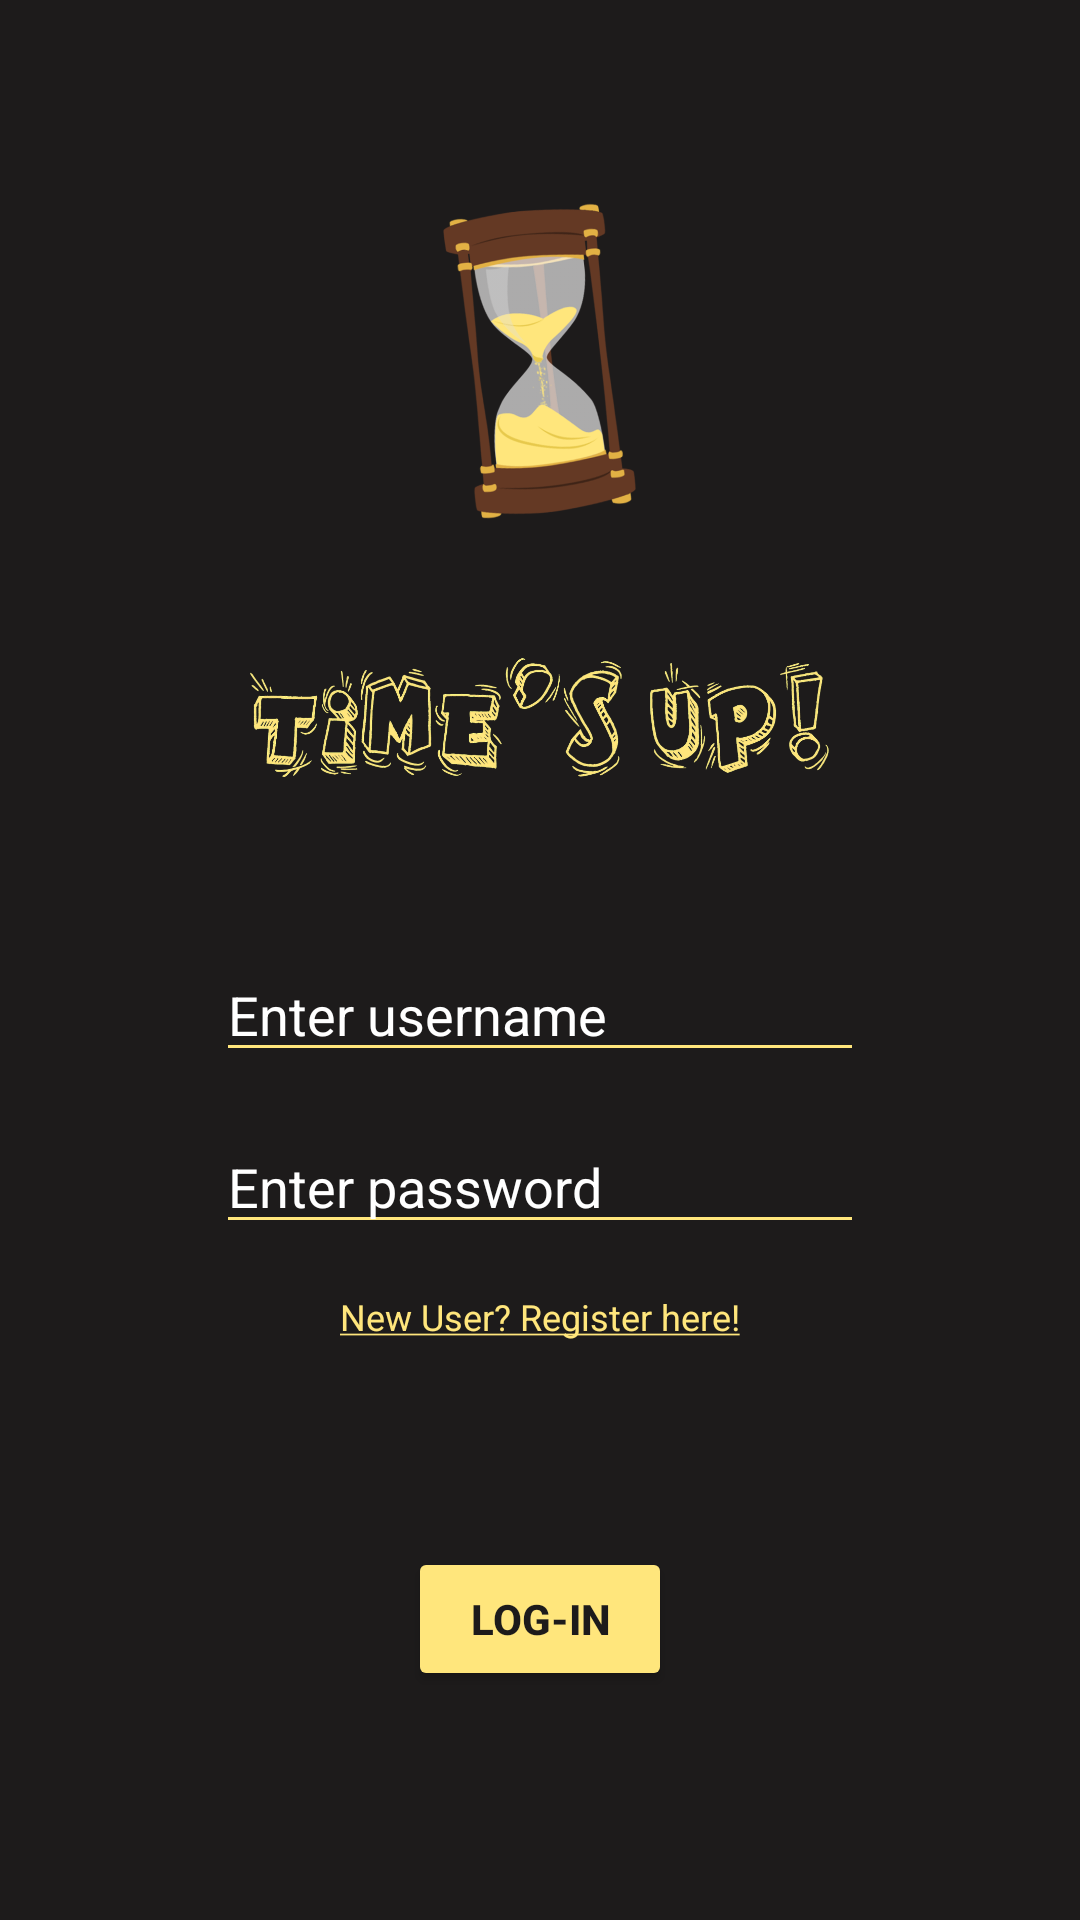

The Android layout XML behind this screen, and the referenced resources:
<!-- AndroidManifest.xml: application theme AppTheme -->
<!-- res/layout/activity_login.xml -->
<?xml version="1.0" encoding="utf-8"?>
<androidx.constraintlayout.widget.ConstraintLayout xmlns:android="http://schemas.android.com/apk/res/android"
    xmlns:app="http://schemas.android.com/apk/res-auto"
    xmlns:tools="http://schemas.android.com/tools"
    android:layout_width="match_parent"
    android:layout_height="match_parent"
    android:background="@color/backGround"
    tools:context=".LoginActivity">

    <ImageView
        android:id="@+id/appLogo"
        android:layout_width="@dimen/logo_size"
        android:layout_height="@dimen/logo_size"
        android:layout_marginStart="16dp"
        android:layout_marginTop="60dp"
        android:layout_marginEnd="16dp"
        android:src="@drawable/times_up_pic"
        app:layout_constraintEnd_toEndOf="parent"
        app:layout_constraintStart_toStartOf="parent"
        app:layout_constraintTop_toTopOf="parent" />

    <EditText
        android:id="@+id/username_field"
        android:layout_width="0dp"
        android:layout_height="wrap_content"
        android:layout_marginStart="72dp"
        android:layout_marginTop="16dp"
        android:layout_marginEnd="72dp"
        android:backgroundTint="@color/colorAccent"
        android:ems="10"
        android:hint="@string/username_hint"
        android:inputType="textPersonName"
        android:textColor="@color/white"
        android:textColorHint="@color/white"
        app:layout_constraintEnd_toEndOf="parent"
        app:layout_constraintHorizontal_bias="0.0"
        app:layout_constraintStart_toStartOf="parent"
        app:layout_constraintTop_toBottomOf="@+id/appLogoName" />

    <EditText
        android:id="@+id/password_field"
        android:layout_width="0dp"
        android:layout_height="wrap_content"
        android:layout_marginStart="72dp"
        android:layout_marginTop="16dp"
        android:layout_marginEnd="72dp"
        android:backgroundTint="@color/colorAccent"
        android:ems="15"
        android:hint="@string/password_hint"
        android:inputType="textPassword"
        android:textColor="@color/white"
        android:textColorHint="@color/white"
        app:layout_constraintEnd_toEndOf="parent"
        app:layout_constraintHorizontal_bias="0.0"
        app:layout_constraintStart_toStartOf="parent"
        app:layout_constraintTop_toBottomOf="@+id/username_field" />

    <TextView
        android:id="@+id/regLink"
        android:layout_width="wrap_content"
        android:layout_height="wrap_content"
        android:layout_marginStart="16dp"
        android:layout_marginTop="16dp"
        android:layout_marginEnd="16dp"
        android:text="@string/register_link"
        android:textColor="@color/colorAccent"
        android:textSize="12sp"
        app:layout_constraintEnd_toEndOf="parent"
        app:layout_constraintStart_toStartOf="parent"
        app:layout_constraintTop_toBottomOf="@+id/password_field" />

    <ImageView
        android:id="@+id/appLogoName"
        android:layout_width="0dp"
        android:layout_height="@dimen/logo_size"
        android:layout_marginStart="72dp"
        android:layout_marginEnd="72dp"
        android:src="@drawable/time_up_name_logo"
        app:layout_constraintEnd_toEndOf="parent"
        app:layout_constraintStart_toStartOf="parent"
        app:layout_constraintTop_toBottomOf="@+id/appLogo" />

    <Button
        android:id="@+id/loginButton"
        android:layout_width="wrap_content"
        android:layout_height="wrap_content"
        android:layout_marginStart="16dp"
        android:layout_marginTop="16dp"
        android:layout_marginEnd="16dp"
        android:layout_marginBottom="24dp"
        android:backgroundTint="@color/colorAccent"
        android:text="@string/login"
        android:textColor="@color/backGround"
        app:layout_constraintBottom_toBottomOf="parent"
        app:layout_constraintEnd_toEndOf="parent"
        app:layout_constraintStart_toStartOf="parent"
        app:layout_constraintTop_toBottomOf="@+id/regLink" />

</androidx.constraintlayout.widget.ConstraintLayout>
<!-- resources referenced by this layout -->
<resources>
  <color name="backGround">#1D1B1B</color>
  <color name="colorAccent">#ffe67c</color>
  <color name="white">#FFFFFF</color>
  <dimen name="logo_size">120dp</dimen>
  <!-- drawable time_up_name_logo: png bitmap (drawable-hdpi, 75010 bytes) -->
  <!-- drawable times_up_pic: png bitmap (drawable-hdpi, 48606 bytes) -->
  <string name="login"><b>Log-in</b></string>
  <string name="password_hint">Enter password</string>
  <string name="register_link"><u>New User? Register here!</u></string>
  <string name="username_hint">Enter username</string>
  <style name="AppTheme" parent="Theme.AppCompat.Light.NoActionBar">
          
          <item name="colorPrimary">@color/backGround</item>
          <item name="colorPrimaryDark">@color/backGround</item>
          <item name="colorAccent">@color/white</item>
      </style>
</resources>
